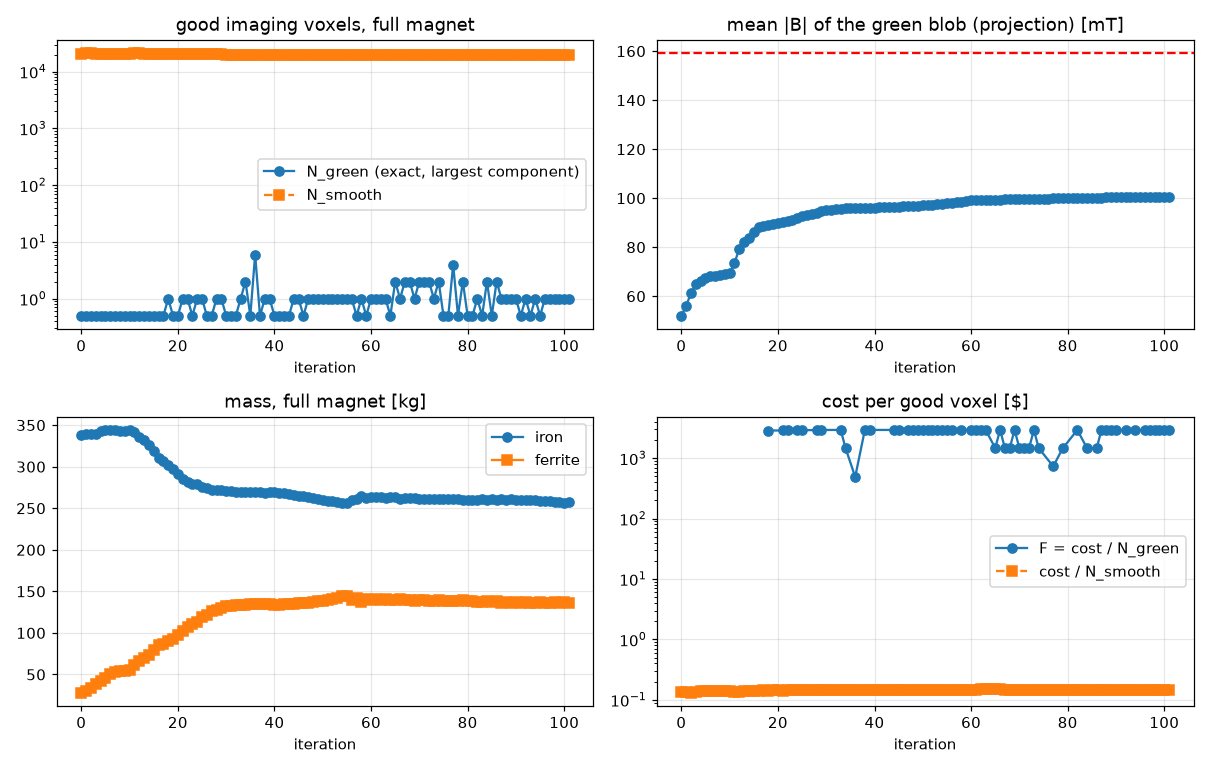

The table this chart was drawn from, first rows:
it, F, F_smooth, N_green, N_smooth, blob_mean, cost, cost_fe, cost_f, iron_kg, ferrite_kg, demag_frac, residual, J, kappa, width, moved_fe_kg, moved_f_kg, dt, elapsed_s, solves, tries
0, inf, 0.1356, 0, 20363, 0.05202, 2761, 676.5, 84.94, 338.2, 28.31, 0.4879, 0.00194, -1.94, 0.1, 357.3, 0.0, 0.0, 74.52, 74.8, 1, 0
1, inf, 0.1326, 0, 20877, 0.05604, 2768, 678.6, 88.99, 339.3, 29.66, 0.4545, 0.002188, -1.961, 0.06, 357.3, 15, 3.955, 138.4, 217.8, 3, 2
2, inf, 0.1324, 0, 21001, 0.06136, 2780, 678.1, 102, 339, 34.01, 0.3342, 0.002434, -1.983, 0.05275, 343.9, 15, 4.597, 186.2, 408.3, 6, 5
3, inf, 0.1349, 0, 20713, 0.06482, 2794, 678.9, 114.8, 339.5, 38.28, 0.1915, 0.002494, -1.971, 0.04747, 326.2, 15, 4.283, 163.7, 576, 9, 8
4, inf, 0.1377, 0, 20414, 0.06629, 2811, 685.3, 125.3, 342.6, 41.75, 0.1915, 0.002429, -1.951, 0.07121, 314.7, 15, 3.552, 95.2, 674.6, 11, 10
5, inf, 0.1385, 0, 20404, 0.06762, 2827, 688.7, 138.2, 344.3, 46.08, 0.1894, 0.002352, -1.951, 0.008306, 309.8, 15, 4.33, 234.5, 912.9, 17, 16
6, inf, 0.1401, 0, 20283, 0.06809, 2842, 688.5, 153.2, 344.3, 51.05, 0.2251, 0.002248, -1.943, 0.007475, 305.3, 15, 4.974, 108.4, 1025, 19, 18
7, inf, 0.1406, 0, 20260, 0.06838, 2848, 687.4, 160.3, 343.7, 53.42, 0.2482, 0.002202, -1.94, 0.01121, 303.7, 7.064, 2.369, 207.5, 1236, 25, 20
8, inf, 0.1407, 0, 20249, 0.06859, 2849, 686.9, 161.7, 343.5, 53.9, 0.248, 0.002187, -1.938, 0.01682, 302.8, 1.953, 0.5116, 150.8, 1391, 31, 22
9, inf, 0.1406, 0, 20267, 0.0689, 2851, 686.3, 164.2, 343.2, 54.73, 0.2391, 0.002168, -1.937, 0.02523, 302.1, 2.994, 0.8261, 134.3, 1528, 37, 24
10, inf, 0.1407, 0, 20283, 0.06932, 2855, 687.4, 167.2, 343.7, 55.75, 0.2411, 0.002154, -1.936, 0.03784, 301.1, 4.325, 1.05, 167, 1699, 43, 26
11, inf, 0.1373, 0, 20876, 0.07342, 2867, 682.9, 184.1, 341.5, 61.37, 0.2183, 0.002138, -1.944, 0.05676, 299.7, 15, 5.625, 152.3, 1854, 47, 28
12, inf, 0.1353, 0, 21213, 0.07945, 2871, 670.7, 199.9, 335.4, 66.63, 0.1664, 0.002114, -1.941, 0.08515, 286, 15, 5.715, 149.9, 2008, 51, 30
13, inf, 0.1396, 0, 20583, 0.08195, 2873, 663.6, 209.7, 331.8, 69.9, 0.1472, 0.002107, -1.924, 0.1277, 265.9, 15, 5.57, 177.3, 2189, 57, 32
14, inf, 0.1405, 0, 20451, 0.08381, 2874, 653, 220.9, 326.5, 73.62, 0.1358, 0.002093, -1.912, 0.008105, 257.6, 9.701, 3.769, 454.4, 2647, 81, 40
15, inf, 0.1396, 0, 20584, 0.0864, 2874, 637.3, 237.1, 318.6, 79.04, 0.1274, 0.002069, -1.905, 0.01216, 251.3, 14.14, 5.47, 162.9, 2813, 87, 42
16, inf, 0.1405, 0, 20454, 0.08836, 2875, 620, 254.6, 310, 84.88, 0.1234, 0.002048, -1.892, 0.01824, 242.7, 15, 5.86, 147.6, 2964, 93, 44
17, inf, 0.1431, 0, 20089, 0.0886, 2874, 614.1, 260, 307.1, 86.65, 0.1174, 0.002048, -1.878, 0.02735, 236.2, 6.215, 2.129, 120, 3087, 99, 46
18, 2874, 0.1426, 1, 20162, 0.08918, 2874, 604.1, 270.3, 302.1, 90.12, 0.1139, 0.002041, -1.88, 0.01477, 235.4, 9.377, 3.465, 211.6, 3302, 111, 50
19, inf, 0.1432, 0, 20076, 0.08935, 2875, 595.7, 279.3, 297.8, 93.11, 0.1129, 0.002038, -1.876, 0.02216, 233.5, 8.569, 3.037, 142.9, 3448, 117, 52
20, inf, 0.143, 0, 20113, 0.08969, 2877, 583.5, 293.3, 291.8, 97.77, 0.1097, 0.002034, -1.88, 0.03323, 232.9, 12.67, 4.675, 167.3, 3619, 123, 54
21, 2879, 0.1428, 1, 20158, 0.09025, 2879, 571.2, 308.3, 285.6, 102.8, 0.1039, 0.002034, -1.892, 0.04985, 231.8, 15, 5.193, 129.3, 3752, 127, 56
22, 2884, 0.1434, 1, 20113, 0.09064, 2884, 562.2, 322.1, 281.1, 107.4, 0.09919, 0.002037, -1.898, 0.07478, 229.9, 15, 4.843, 133.2, 3888, 131, 58
23, inf, 0.1437, 0, 20118, 0.09112, 2891, 558.1, 332.8, 279, 110.9, 0.1003, 0.00205, -1.902, 0.1122, 228.6, 15, 4.408, 105.3, 3997, 135, 60
24, 2900, 0.1439, 1, 20151, 0.0918, 2900, 558.7, 340.8, 279.4, 113.6, 0.09725, 0.002055, -1.905, 0.1502, 227, 15, 4.457, 111.5, 4112, 139, 62
25, 2908, 0.144, 1, 20194, 0.09268, 2908, 552.3, 356.2, 276.1, 118.7, 0.09526, 0.002042, -1.903, 0.0579, 224.7, 15, 5.217, 198.5, 4314, 149, 66
26, inf, 0.1452, 0, 20072, 0.09304, 2914, 548.7, 364.8, 274.4, 121.6, 0.09211, 0.002034, -1.895, 0.03127, 221.8, 8.931, 3.057, 215.6, 4533, 161, 70
27, inf, 0.1452, 0, 20134, 0.0937, 2924, 543, 380.7, 271.5, 126.9, 0.09203, 0.002022, -1.895, 0.0469, 220.6, 15, 5.389, 97.85, 4633, 165, 72
28, 2929, 0.1459, 1, 20072, 0.09415, 2929, 544.7, 384.2, 272.3, 128.1, 0.09287, 0.00203, -1.893, 0.07035, 218.4, 7.245, 2.27, 138.9, 4776, 171, 74
29, 2935, 0.1461, 1, 20085, 0.09473, 2935, 543.1, 391.4, 271.6, 130.5, 0.08681, 0.002038, -1.89, 0.03799, 216.9, 7.324, 2.47, 229.8, 5009, 183, 78
30, inf, 0.1466, 0, 20040, 0.09518, 2938, 542.1, 396.2, 271, 132.1, 0.08431, 0.002045, -1.884, 0.03419, 215, 5.362, 1.697, 218.4, 5231, 192, 81
31, inf, 0.1472, 0, 19965, 0.09534, 2938, 540.6, 397.9, 270.3, 132.6, 0.08527, 0.002048, -1.879, 0.01846, 213.5, 2.263, 0.643, 221, 5455, 204, 85
32, inf, 0.1472, 0, 19977, 0.09558, 2940, 539.9, 399.8, 270, 133.3, 0.08441, 0.002053, -1.878, 0.0277, 212.9, 3.031, 0.9018, 119.2, 5578, 210, 87
33, 2940, 0.1475, 1, 19939, 0.09568, 2940, 539.6, 400.3, 269.8, 133.4, 0.08321, 0.002057, -1.876, 0.04154, 212.1, 2.555, 0.7893, 116.3, 5698, 216, 89
34, 1471, 0.1475, 2, 19940, 0.09581, 2941, 540.1, 401.1, 270.1, 133.7, 0.08284, 0.002061, -1.876, 0.06232, 211.8, 3.54, 1.164, 112.3, 5814, 222, 91
35, inf, 0.1476, 0, 19929, 0.0959, 2942, 539.1, 403, 269.5, 134.3, 0.0829, 0.00206, -1.875, 0.03365, 211.4, 2.563, 0.7892, 220.7, 6038, 234, 95
36, 490.3, 0.1477, 6, 19920, 0.09596, 2942, 538.9, 403.1, 269.4, 134.4, 0.0824, 0.002063, -1.874, 0.05048, 211.1, 2.37, 0.8351, 102.9, 6144, 240, 97
37, inf, 0.1477, 0, 19923, 0.09605, 2943, 538.6, 404, 269.3, 134.7, 0.08091, 0.002067, -1.874, 0.07571, 210.9, 3.33, 1.247, 125.8, 6273, 246, 99
38, 2942, 0.1477, 1, 19912, 0.0961, 2942, 537.8, 403.8, 268.9, 134.6, 0.08064, 0.00207, -1.874, 0.04088, 210.6, 1.889, 0.602, 197.6, 6475, 258, 103
39, 2941, 0.1477, 1, 19910, 0.09617, 2941, 538.2, 403.1, 269.1, 134.4, 0.0791, 0.002078, -1.873, 0.06133, 210.4, 2.377, 0.9491, 91.64, 6570, 264, 105
40, inf, 0.1478, 0, 19890, 0.09617, 2940, 538.8, 401.1, 269.4, 133.7, 0.07889, 0.002086, -1.873, 0.05519, 210.2, 2.174, 0.9364, 127.8, 6701, 273, 108
41, inf, 0.1476, 0, 19912, 0.09626, 2939, 537, 402.2, 268.5, 134.1, 0.07892, 0.002084, -1.873, 0.003863, 210.2, 1.437, 0.3918, 251.2, 6955, 297, 116
42, inf, 0.1476, 0, 19905, 0.09633, 2939, 535.7, 403.2, 267.8, 134.4, 0.0789, 0.002082, -1.873, 0.002086, 209.9, 1.036, 0.307, 132.2, 7091, 309, 120
43, inf, 0.1476, 0, 19910, 0.09642, 2938, 533.8, 404.5, 266.9, 134.8, 0.07895, 0.002079, -1.872, 0.003129, 209.6, 1.497, 0.4596, 66.04, 7160, 315, 122
44, 2938, 0.1476, 1, 19904, 0.09649, 2938, 532.1, 405.4, 266, 135.1, 0.0787, 0.002077, -1.871, 0.004693, 209.3, 1.228, 0.2987, 64.26, 7227, 321, 124
45, 2937, 0.1475, 1, 19909, 0.09658, 2937, 530.2, 406.9, 265.1, 135.6, 0.07859, 0.002073, -1.871, 0.004224, 209.1, 1.552, 0.4989, 83.67, 7313, 330, 127
46, inf, 0.1475, 0, 19905, 0.09665, 2936, 528.5, 408, 264.2, 136, 0.07862, 0.002071, -1.87, 0.003802, 208.8, 1.316, 0.3575, 65.61, 7381, 336, 129
47, 2936, 0.1475, 1, 19910, 0.09674, 2936, 526.6, 409.6, 263.3, 136.5, 0.07799, 0.002068, -1.87, 0.005702, 208.6, 1.624, 0.5335, 65.43, 7450, 342, 131
48, 2937, 0.1474, 1, 19917, 0.09686, 2937, 524.5, 412, 262.3, 137.3, 0.07803, 0.002064, -1.869, 0.008553, 208.3, 2.138, 0.7947, 71.5, 7524, 348, 133
49, 2936, 0.1475, 1, 19911, 0.09695, 2936, 522.6, 413.7, 261.3, 137.9, 0.07804, 0.002061, -1.868, 0.007698, 207.9, 1.735, 0.5695, 115, 7642, 357, 136
50, 2937, 0.1474, 1, 19919, 0.09708, 2937, 520.7, 416.2, 260.3, 138.7, 0.07747, 0.002057, -1.867, 0.01155, 207.6, 2.295, 0.8406, 76.84, 7722, 363, 138
51, 2938, 0.1475, 1, 19927, 0.09725, 2938, 518.5, 420, 259.2, 140, 0.07766, 0.002053, -1.866, 0.01732, 207.1, 3.266, 1.249, 77.4, 7802, 369, 140
52, 2939, 0.1476, 1, 19918, 0.09739, 2939, 516.6, 422.5, 258.3, 140.8, 0.07739, 0.002051, -1.865, 0.01559, 206.6, 2.414, 0.8646, 166.1, 7970, 378, 143
53, 2941, 0.1476, 1, 19926, 0.09758, 2941, 515, 426.2, 257.5, 142.1, 0.07689, 0.002049, -1.865, 0.02338, 206.1, 3.423, 1.259, 105, 8079, 384, 145
54, 2945, 0.1477, 1, 19937, 0.09782, 2945, 513.2, 431.6, 256.6, 143.9, 0.07563, 0.002046, -1.864, 0.03507, 205.5, 4.955, 1.852, 94.54, 8176, 390, 147
55, 2947, 0.1479, 1, 19919, 0.09801, 2947, 513.3, 433.5, 256.7, 144.5, 0.07598, 0.002049, -1.864, 0.05261, 204.7, 3.568, 1.225, 117.7, 8296, 396, 149
56, 2939, 0.1479, 1, 19873, 0.09807, 2939, 520.8, 418.2, 260.4, 139.4, 0.0773, 0.002076, -1.864, 0.07892, 204.1, 10.13, 5.125, 95.09, 8394, 402, 151
57, inf, 0.1478, 0, 19932, 0.0984, 2946, 521.5, 424.6, 260.7, 141.5, 0.07359, 0.002079, -1.87, 0.1184, 203.8, 7.603, 2.487, 140.8, 8537, 408, 153
58, 2942, 0.1479, 1, 19890, 0.09863, 2942, 530.1, 411.6, 265, 137.2, 0.07391, 0.002109, -1.869, 0.1776, 202.7, 7.431, 4.447, 106.8, 8647, 414, 155
59, inf, 0.148, 0, 19920, 0.09898, 2949, 524.9, 424.1, 262.4, 141.4, 0.07252, 0.002092, -1.875, 0.05278, 202, 10, 4.177, 145.1, 8795, 426, 159
... 42 more rows
